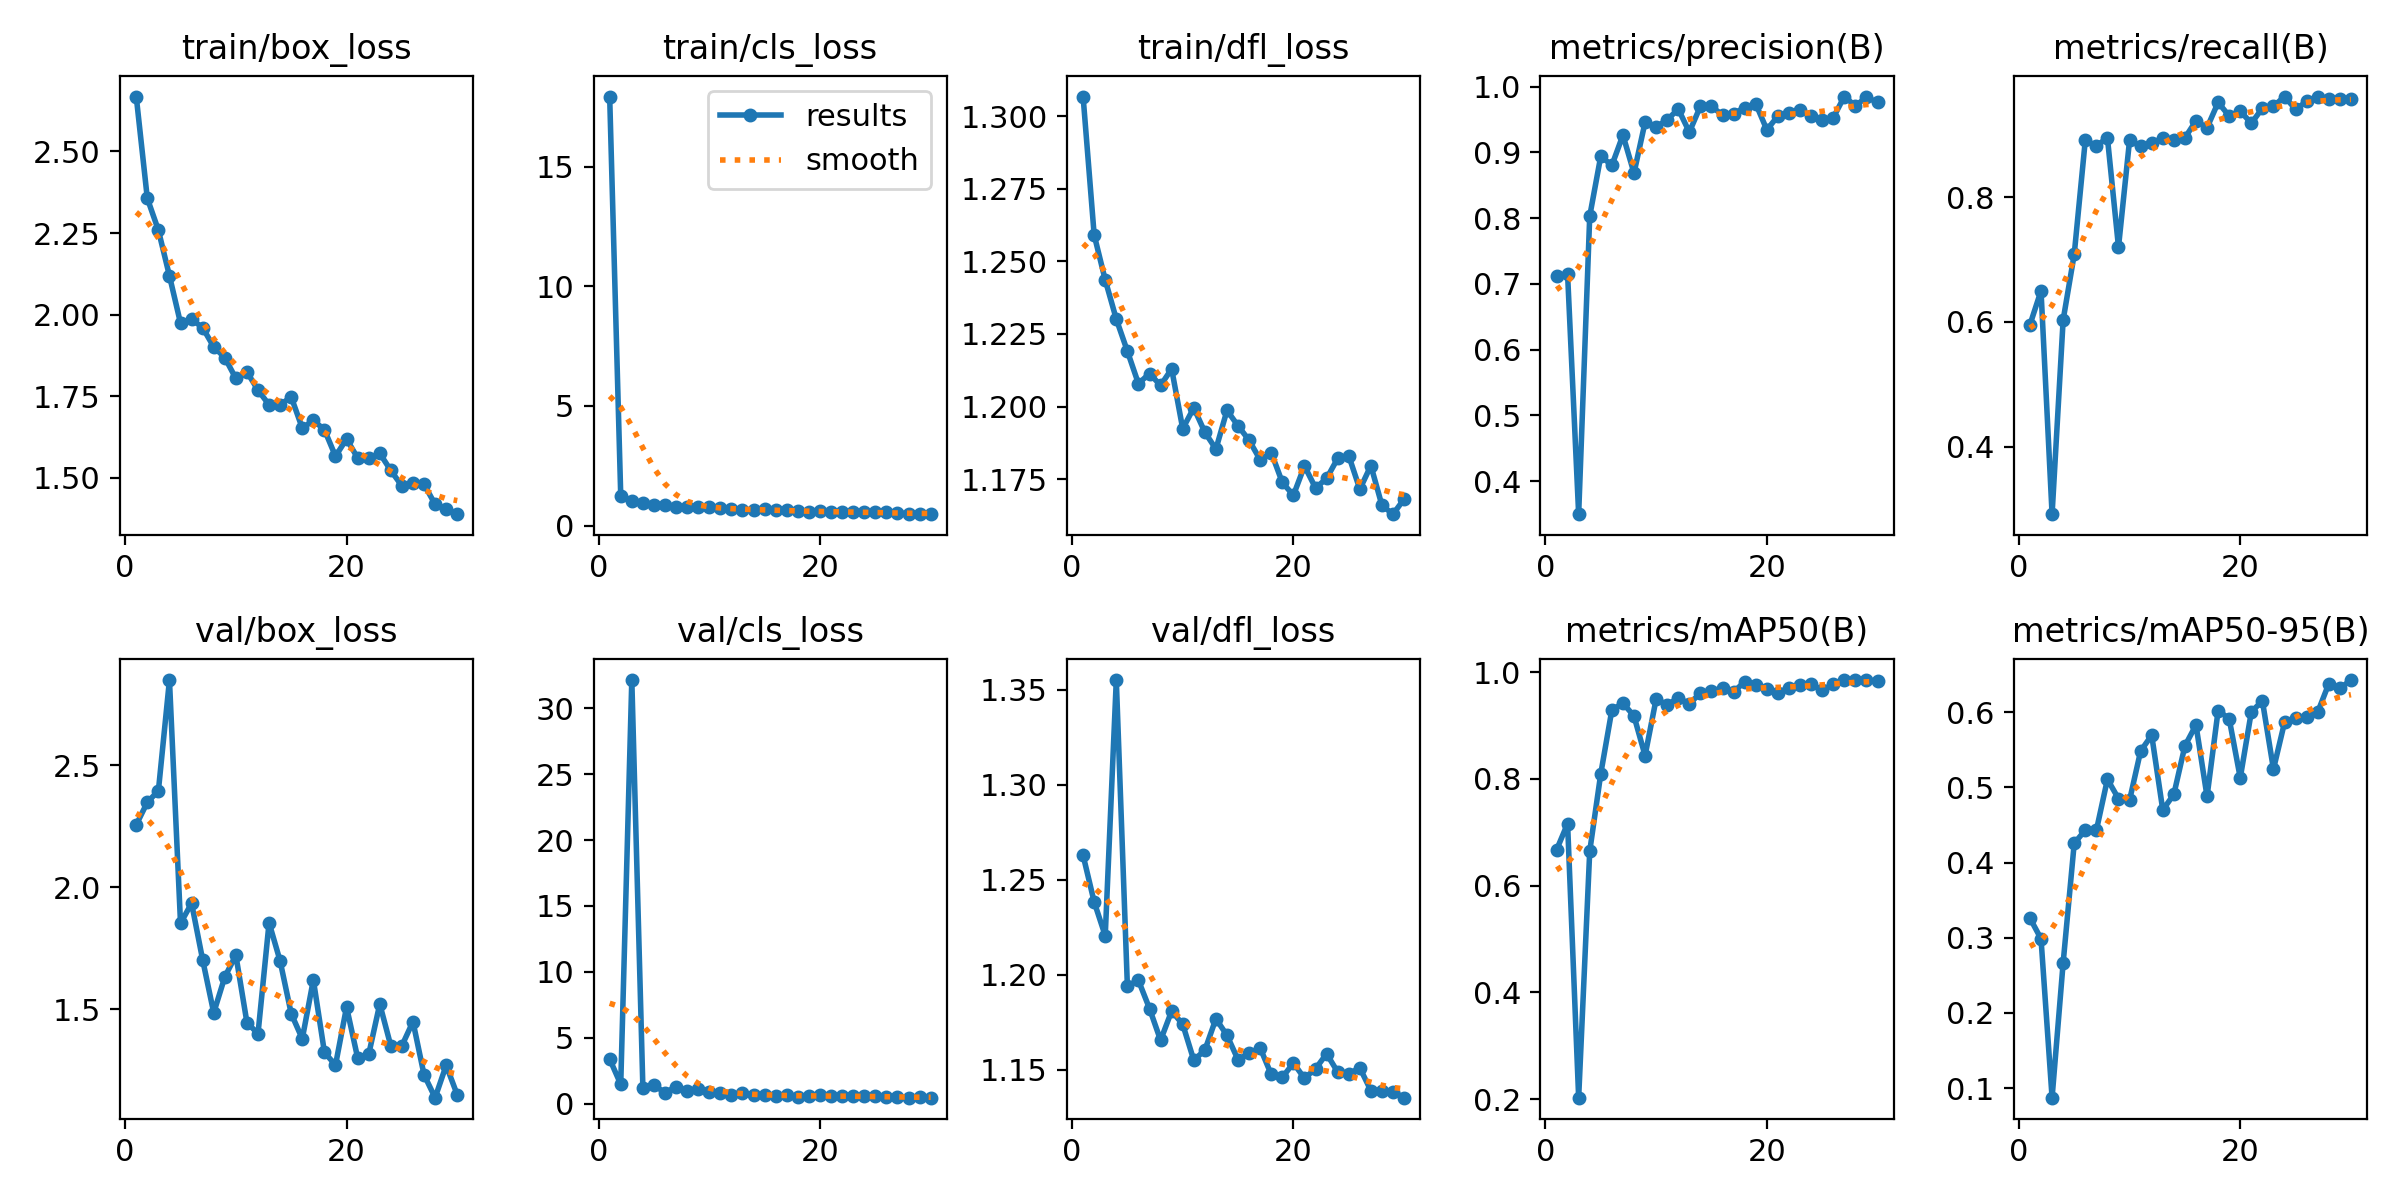

Values plotted in this chart, from the file beside it:
epoch, train/box_loss, train/cls_loss, train/dfl_loss, metrics/precision(B), metrics/recall(B), metrics/mAP50(B), metrics/mAP50-95(B), val/box_loss, val/cls_loss, val/dfl_loss, lr/pg0, lr/pg1, lr/pg2
1, 2.668, 17.93, 1.307, 0.7116, 0.5953, 0.6669, 0.3261, 2.256, 3.384, 1.263, 0.0657, 0.002538, 0.002538
2, 2.356, 1.244, 1.259, 0.7146, 0.6498, 0.7163, 0.2985, 2.348, 1.47, 1.238, 0.03068, 0.004949, 0.004949
3, 2.259, 1.028, 1.244, 0.3496, 0.2918, 0.2029, 0.08721, 2.395, 32.14, 1.221, 0.006436, 0.006436, 0.006436
4, 2.119, 0.9484, 1.23, 0.8031, 0.6031, 0.6645, 0.2666, 2.849, 1.22, 1.355, 0.006209, 0.006209, 0.006209
5, 1.974, 0.8654, 1.219, 0.8945, 0.7082, 0.8101, 0.4254, 1.853, 1.391, 1.194, 0.005982, 0.005982, 0.005982
6, 1.986, 0.8577, 1.208, 0.8804, 0.8911, 0.9291, 0.4431, 1.935, 0.8399, 1.197, 0.005755, 0.005755, 0.005755
7, 1.96, 0.7914, 1.211, 0.9264, 0.882, 0.9421, 0.4427, 1.703, 1.277, 1.182, 0.005528, 0.005528, 0.005528
8, 1.901, 0.761, 1.207, 0.8686, 0.8949, 0.9178, 0.5106, 1.486, 0.9278, 1.166, 0.005301, 0.005301, 0.005301
9, 1.868, 0.7624, 1.213, 0.946, 0.7198, 0.8437, 0.4849, 1.633, 1.125, 1.181, 0.005074, 0.005074, 0.005074
10, 1.804, 0.7651, 1.192, 0.939, 0.8911, 0.9497, 0.4829, 1.722, 0.8736, 1.174, 0.004847, 0.004847, 0.004847
11, 1.824, 0.7117, 1.2, 0.9497, 0.8811, 0.9389, 0.5483, 1.446, 0.7873, 1.155, 0.00462, 0.00462, 0.00462
12, 1.769, 0.7029, 1.191, 0.9661, 0.886, 0.9518, 0.5693, 1.401, 0.6723, 1.16, 0.004393, 0.004393, 0.004393
13, 1.724, 0.6478, 1.185, 0.931, 0.8949, 0.9406, 0.4699, 1.855, 0.804, 1.177, 0.004167, 0.004167, 0.004167
14, 1.724, 0.6288, 1.199, 0.9704, 0.8921, 0.9608, 0.4906, 1.698, 0.6558, 1.168, 0.00394, 0.00394, 0.00394
15, 1.748, 0.6719, 1.193, 0.9702, 0.8949, 0.9649, 0.5551, 1.483, 0.629, 1.155, 0.003713, 0.003713, 0.003713
16, 1.652, 0.6454, 1.188, 0.9568, 0.9222, 0.9702, 0.5829, 1.38, 0.5737, 1.159, 0.003486, 0.003486, 0.003486
17, 1.676, 0.6404, 1.182, 0.959, 0.9111, 0.963, 0.4878, 1.621, 0.6451, 1.161, 0.003259, 0.003259, 0.003259
18, 1.647, 0.608, 1.184, 0.9683, 0.9516, 0.982, 0.6022, 1.325, 0.5315, 1.148, 0.003032, 0.003032, 0.003032
19, 1.566, 0.57, 1.174, 0.9742, 0.93, 0.9766, 0.5912, 1.272, 0.5516, 1.146, 0.002805, 0.002805, 0.002805
20, 1.619, 0.589, 1.169, 0.9345, 0.9377, 0.9691, 0.5126, 1.51, 0.6275, 1.154, 0.002578, 0.002578, 0.002578
21, 1.561, 0.5777, 1.18, 0.9554, 0.9183, 0.9615, 0.6004, 1.302, 0.5715, 1.146, 0.002351, 0.002351, 0.002351
22, 1.56, 0.5514, 1.172, 0.9604, 0.9424, 0.9709, 0.615, 1.316, 0.5515, 1.151, 0.002124, 0.002124, 0.002124
23, 1.575, 0.5501, 1.175, 0.9639, 0.9455, 0.976, 0.5242, 1.522, 0.5816, 1.159, 0.001897, 0.001897, 0.001897
24, 1.522, 0.57, 1.182, 0.9551, 0.9611, 0.9771, 0.5863, 1.35, 0.5904, 1.149, 0.00167, 0.00167, 0.00167
25, 1.475, 0.5519, 1.183, 0.949, 0.9405, 0.9663, 0.5919, 1.352, 0.5552, 1.148, 0.001443, 0.001443, 0.001443
26, 1.484, 0.5478, 1.172, 0.9529, 0.9533, 0.9774, 0.5938, 1.45, 0.5391, 1.151, 0.001216, 0.001216, 0.001216
27, 1.48, 0.5212, 1.18, 0.9851, 0.9611, 0.9852, 0.6001, 1.233, 0.4754, 1.139, 0.0009891, 0.0009891, 0.0009891
28, 1.419, 0.5, 1.166, 0.971, 0.9572, 0.9845, 0.6378, 1.139, 0.4595, 1.139, 0.0007622, 0.0007622, 0.0007622
29, 1.403, 0.4892, 1.163, 0.9841, 0.9572, 0.9852, 0.6316, 1.271, 0.4873, 1.139, 0.0005352, 0.0005352, 0.0005352
30, 1.389, 0.4737, 1.168, 0.9762, 0.9574, 0.9832, 0.6427, 1.151, 0.4536, 1.135, 0.0003083, 0.0003083, 0.0003083
